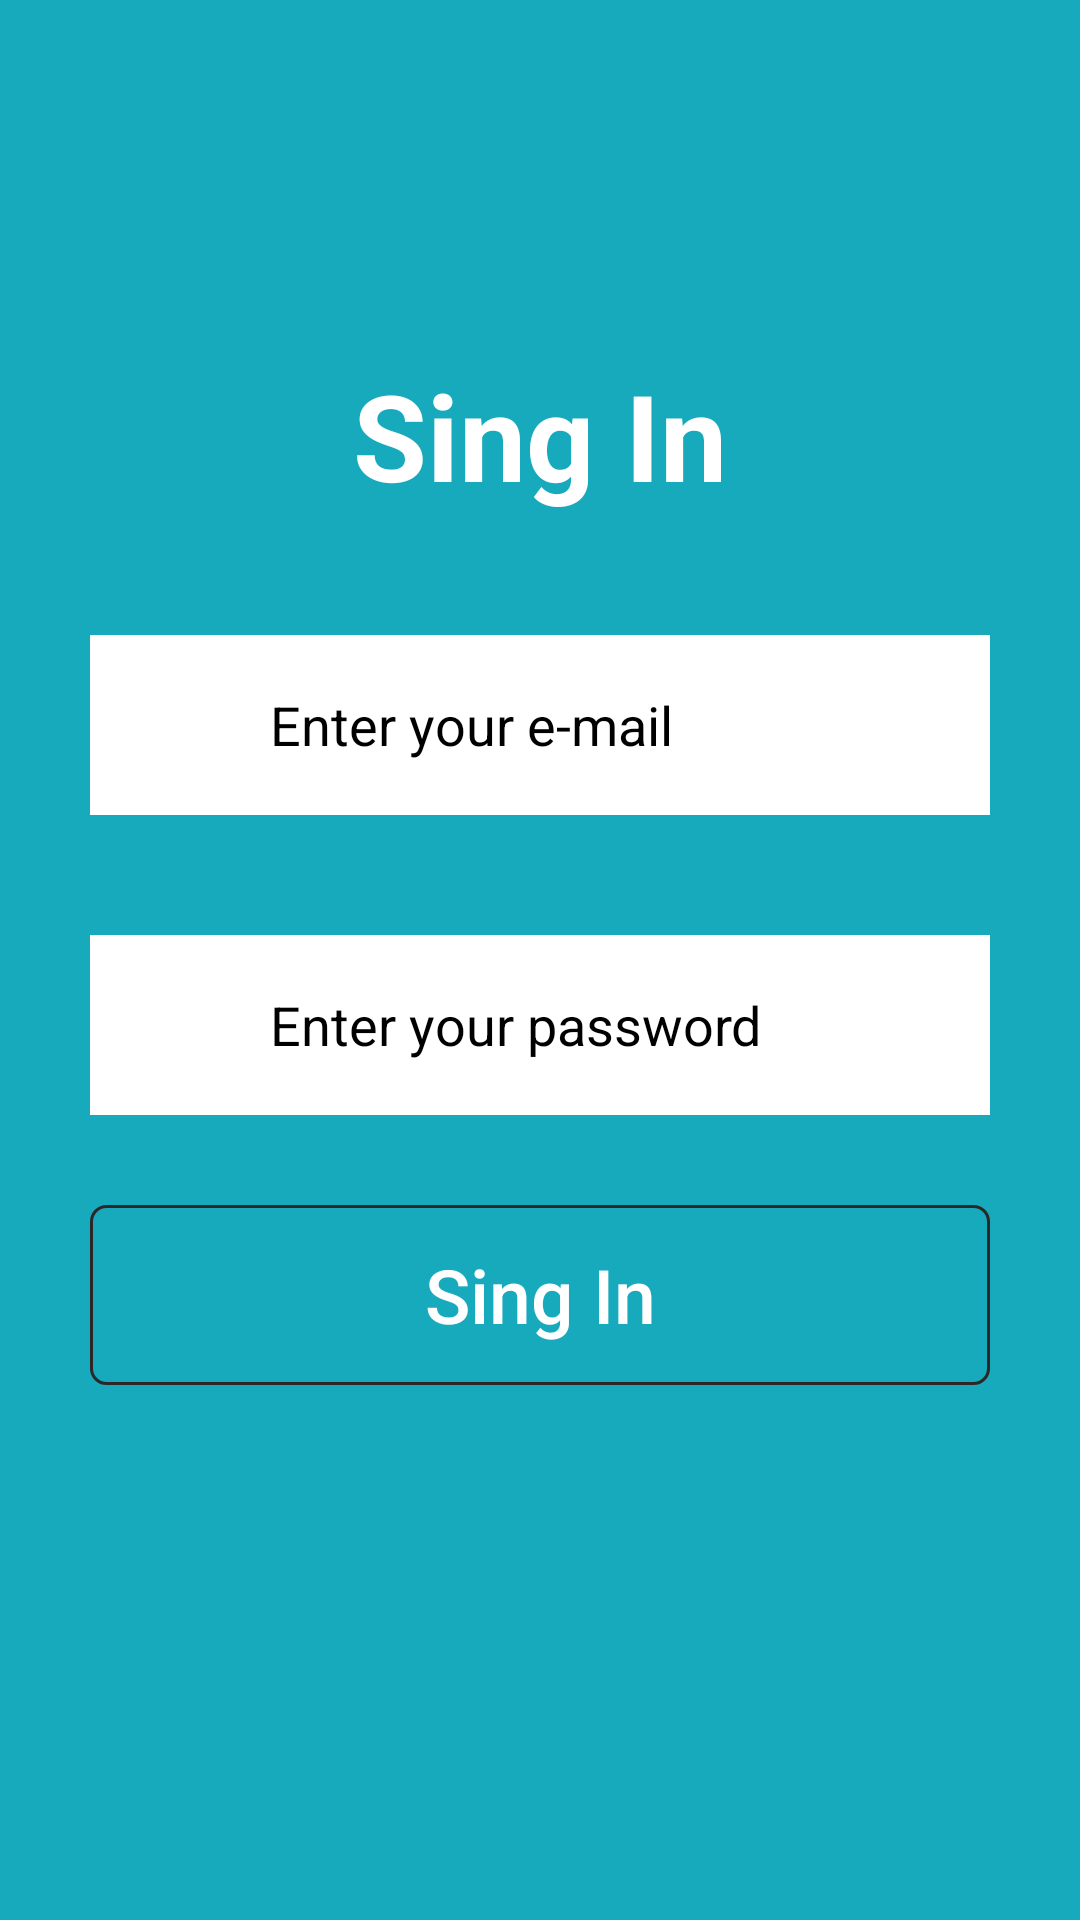

Reconstruct the res/layout file that produces this screen, plus the resources it refers to.
<!-- AndroidManifest.xml: application theme Theme.MedicacaoCrianca -->
<!-- res/layout/activity_main.xml -->
<?xml version="1.0" encoding="utf-8"?>
<LinearLayout xmlns:android="http://schemas.android.com/apk/res/android"
    xmlns:app="http://schemas.android.com/apk/res-auto"
    xmlns:tools="http://schemas.android.com/tools"
    android:layout_width="match_parent"
    android:layout_height="match_parent"
    android:background="#17A9BC"
    android:gravity="center"
    android:orientation="vertical"
    android:paddingHorizontal="30dp"
    tools:context=".activity.MainActivity">

    <TextView
        android:id="@+id/textView"
        android:layout_width="wrap_content"
        android:layout_height="wrap_content"
        android:text="@string/sing_in"
        android:textColor="#ffffff"
        android:textSize="40dp"
        android:textStyle="bold" />

    <RelativeLayout
        android:layout_width="match_parent"
        android:layout_height="wrap_content"
        android:layout_marginTop="40dp">

        <EditText
            android:id="@+id/email_text_id"
            android:layout_width="match_parent"
            android:layout_height="60dp"
            android:background="@color/white"
            android:hint="@string/enter_email"
            android:inputType="textEmailAddress"
            android:paddingVertical="15dp"
            android:paddingLeft="60dp"
            android:textColor="#000000"
            android:textColorHint="#000000" />

        <ImageView
            android:layout_width="35dp"
            android:layout_height="35dp"
            android:layout_alignParentLeft="true"
            android:layout_centerInParent="true"
            android:layout_marginLeft="10dp"
            android:background="@drawable/email" />


    </RelativeLayout>

    <RelativeLayout
        android:layout_width="match_parent"
        android:layout_height="wrap_content"
        android:layout_marginTop="40dp">

        <EditText
            android:id="@+id/password_text_id"
            android:layout_width="match_parent"
            android:layout_height="60dp"
            android:background="@color/white"
            android:hint="@string/enter_password"
            android:inputType="textPassword"
            android:paddingVertical="15dp"
            android:paddingLeft="60dp"
            android:textColor="#000000"
            android:textColorHint="#000000" />

        <ImageView
            android:layout_width="35dp"
            android:layout_height="35dp"
            android:layout_alignParentLeft="true"
            android:layout_centerInParent="true"
            android:layout_marginLeft="10dp"
            android:background="@drawable/key" />

    </RelativeLayout>

    <Button
        android:id="@+id/login_btn_id"
        android:layout_width="match_parent"
        android:layout_height="60dp"
        android:layout_marginTop="30dp"
        android:background="@drawable/rectangle_field"
        android:text="@string/sing_in"
        android:textColor="#ffffff"
        android:textSize="25dp"
        android:textAllCaps="false"/>
<LinearLayout
    android:layout_width="wrap_content"
    android:layout_height="wrap_content"
    android:orientation="horizontal"
    android:gravity="center"
    android:layout_marginTop="20dp"
    android:layout_marginBottom="40dp"/>

</LinearLayout>
<!-- resources referenced by this layout -->
<resources>
  <color name="white">#FFFFFFFF</color>
  <!-- drawable rectangle_field (drawable) -->
  <?xml version="1.0" encoding="utf-8"?>
  <shape xmlns:android="http://schemas.android.com/apk/res/android">
      android:shape="rectangle"
      <stroke android:width="1dp"
          android:color="#2E2727"/>
      <corners android:radius="5dp"/>
  
  </shape>
  <string name="enter_email">Enter your e-mail</string>
  <string name="enter_password">Enter your password</string>
  <string name="sing_in">Sing In</string>
  <style name="Theme.MedicacaoCrianca" parent="Theme.MaterialComponents.DayNight.DarkActionBar">
          
          <item name="colorPrimary">@color/purple_500</item>
          <item name="colorPrimaryVariant">@color/purple_700</item>
          <item name="colorOnPrimary">@color/white</item>
          
          <item name="colorSecondary">@color/teal_200</item>
          <item name="colorSecondaryVariant">@color/teal_700</item>
          <item name="colorOnSecondary">@color/black</item>
          
          <item name="android:statusBarColor" tools:targetApi="l">?attr/colorPrimaryVariant</item>
          
      </style>
  <color name="purple_500">#FF6200EE</color>
  <color name="purple_700">#FF3700B3</color>
  <color name="teal_200">#FF03DAC5</color>
  <color name="teal_700">#FF018786</color>
  <color name="black">#FF000000</color>
</resources>
